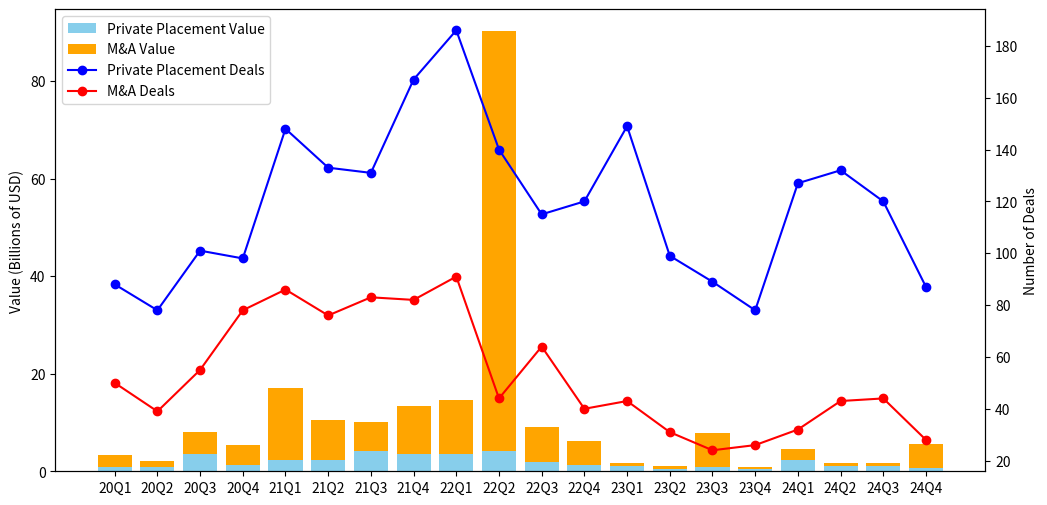

Source code (Python):
import matplotlib.pyplot as plt
import pandas as pd

# 数据
data = {
    'observation_date': ['20Q1', '20Q2', '20Q3', '20Q4', '21Q1', '21Q2', '21Q3', '21Q4', '22Q1', '22Q2', '22Q3', '22Q4', '23Q1', '23Q2', '23Q3', '23Q4', '24Q1', '24Q2', '24Q3', '24Q4'],
    'Private Placement Deals': [88, 78, 101, 98, 148, 133, 131, 167, 186, 140, 115, 120, 149, 99, 89, 78, 127, 132, 120, 87],
    'M&A Deals': [50, 39, 55, 78, 86, 76, 83, 82, 91, 44, 64, 40, 43, 31, 24, 26, 32, 43, 44, 28],
    'Private Placement (Corporate, VC & PE) Value': [0.9, 0.8, 3.6, 1.2, 2.4, 2.4, 4.1, 3.5, 3.5, 4.2, 2.0, 1.2, 1.0, 0.5, 0.8, 0.5, 2.3, 1.0, 1.0, 0.6],
    'M&A (Control & Minority) Value': [2.4, 1.4, 4.5, 4.2, 14.7, 8.1, 6.1, 9.8, 11.1, 86.0, 7.0, 5.0, 0.7, 0.6, 7.1, 0.4, 2.3, 0.7, 0.7, 4.9]
}

# 创建DataFrame
df = pd.DataFrame(data)

# 创建主坐标轴和次坐标轴
fig, ax1 = plt.subplots(figsize=(12, 6))

# 绘制堆叠柱状图（主坐标轴）
ax1.bar(df['observation_date'], df['Private Placement (Corporate, VC & PE) Value'], label='Private Placement Value', color='skyblue')
ax1.bar(df['observation_date'], df['M&A (Control & Minority) Value'], bottom=df['Private Placement (Corporate, VC & PE) Value'], label='M&A Value', color='orange')

# 设置主坐标轴标签
ax1.set_ylabel('Value (Billions of USD)')

# 创建次坐标轴
ax2 = ax1.twinx()

# 绘制折线图（次坐标轴）
ax2.plot(df['observation_date'], df['Private Placement Deals'], label='Private Placement Deals', color='blue', marker='o')
ax2.plot(df['observation_date'], df['M&A Deals'], label='M&A Deals', color='red', marker='o')

# 设置次坐标轴标签
ax2.set_ylabel('Number of Deals')

# 合并图例
lines1, labels1 = ax1.get_legend_handles_labels()
lines2, labels2 = ax2.get_legend_handles_labels()
ax1.legend(lines1 + lines2, labels1 + labels2, loc='upper left')

# 保存图像为PNG文件
plt.savefig('GamingInvestmentbyYears.png', dpi=1200, bbox_inches='tight')  # 保存为PNG文件，DPI为300

# 显示图表
plt.show()